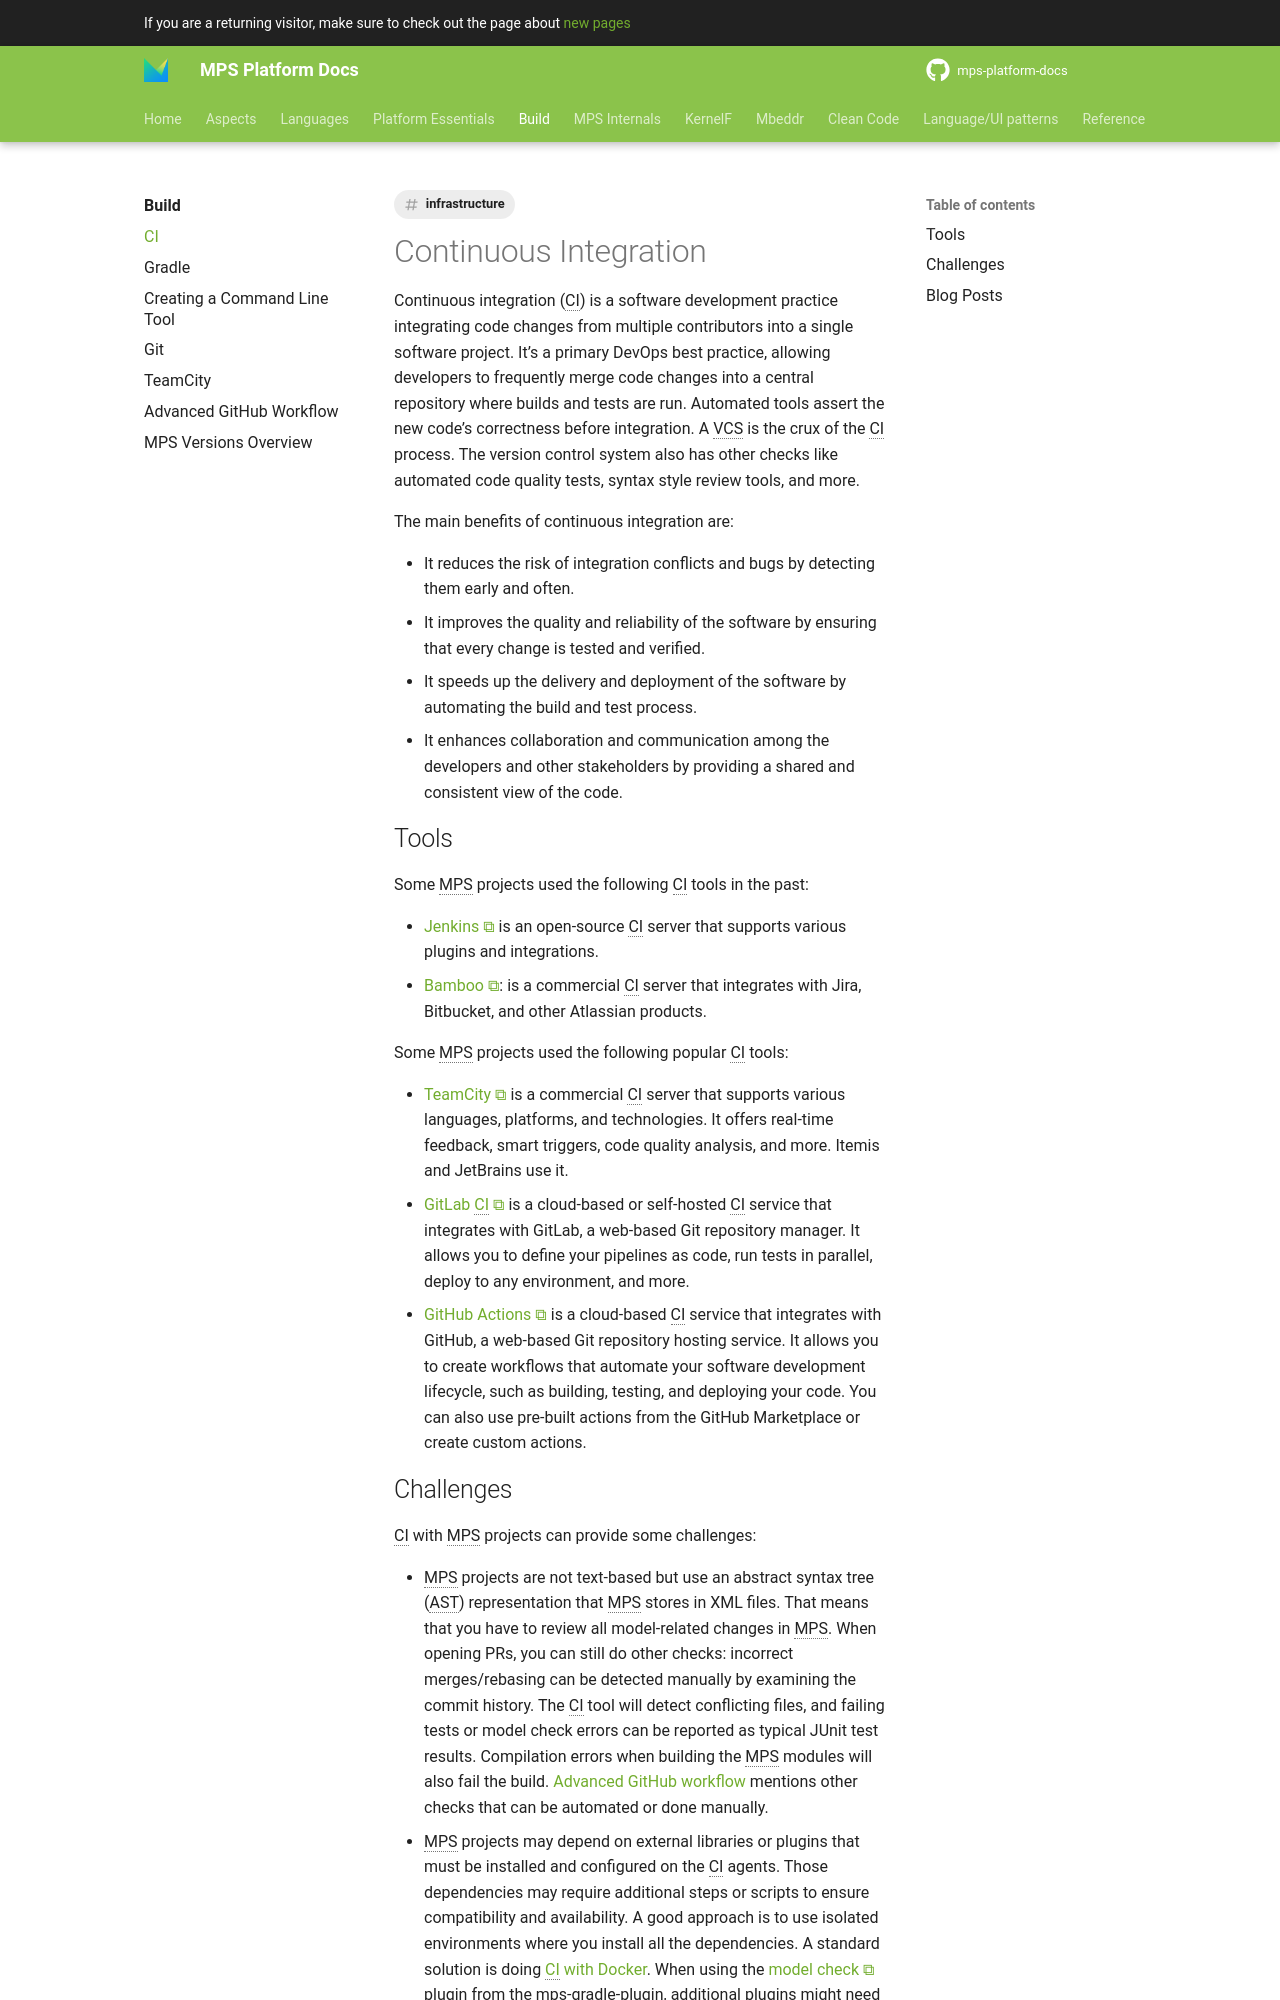

repository: mbeddr/mps-platform-docs · page: build/ci/index.html · generator: mkdocs

---
comments: true
tags:
- infrastructure
---

# Continuous Integration

Continuous integration (CI) is a software development practice integrating code changes from multiple contributors into a single software project. It’s a primary DevOps best practice, allowing developers to frequently merge code changes into a central repository where builds and tests are run. Automated tools assert the new code’s correctness before integration. A VCS is the crux of the CI process. The version control system also has other checks like automated code quality tests, syntax style review tools, and more.

The main benefits of continuous integration are:

- It reduces the risk of integration conflicts and bugs by detecting them early and often.
- It improves the quality and reliability of the software by ensuring that every change is tested and verified.
- It speeds up the delivery and deployment of the software by automating the build and test process.
- It enhances collaboration and communication among the developers and other stakeholders by providing a shared and consistent view of the code.

## Tools

Some MPS projects used the following CI tools in the past:

- [Jenkins](https://www.jenkins.io/) is an open-source CI server that supports various plugins and integrations.
- [Bamboo](https://www.atlassian.com/de/software/bamboo): is a commercial CI server that integrates with Jira, Bitbucket, and other Atlassian products.

Some MPS projects used the following popular CI tools:

- [TeamCity](https://www.jetbrains.com/teamcity/) is a commercial CI server that supports various languages, platforms, and technologies. It offers real-time feedback, smart triggers, code quality analysis, and more. Itemis and JetBrains use it.
- [GitLab CI](https://about.gitlab.com/stages-devops-lifecycle/continuous-integration/) is a cloud-based or self-hosted CI service that integrates with GitLab, a web-based Git repository manager. It allows you to define your pipelines as code, run tests in parallel, deploy to any environment, and more.
- [GitHub Actions](https://github.com/features/actions) is a cloud-based CI service that integrates with GitHub, a web-based Git repository hosting service. It allows you to create workflows that automate your software development lifecycle, such as building, testing, and deploying your code. You can also use pre-built actions from the GitHub Marketplace or create custom actions.

## Challenges

CI with MPS projects can provide some challenges:

- MPS projects are not text-based but use an abstract syntax tree (AST) representation that MPS stores in XML files. That means that you have to review all model-related changes in MPS. When opening PRs, you can still do other checks: incorrect merges/rebasing can be detected manually by examining the commit history. The CI tool will detect conflicting files, and failing tests or model check errors can be reported as typical JUnit test results. Compilation errors when building the MPS modules will also fail the build. [Advanced GitHub workflow](advanced_github_workflow.md) mentions other checks that can be automated or done manually.
- MPS projects may depend on external libraries or plugins that must be installed and configured on the CI agents. Those dependencies may require additional steps or scripts to ensure compatibility and availability. A good approach is to use isolated environments where you install all the dependencies. A standard solution is doing [CI with Docker](https://docs.docker.com/build/ci/). When using the [model check](https://github.com/mbeddr/mps-gradle-plugin/tree/v1.x#model-check) plugin from the mps-gradle-plugin, additional plugins might need to be loaded through *pluginsProperty* if your MPS languages depend on one of the core MPS plugins. This Gradle plugin starts MPS only with a bare minimum number of plugins.
- MPS projects may generate code in different languages or formats, such as Java, C, XML, HTML, and more. These additional languages may require other tools or plugins to compile, test, and deploy the generated code. Example: Most MPS platforms, including mbeddr, use this [DockerFile](https://github.com/mbeddr/mbeddr.build.docker/blob/master/Dockerfile) for building.
